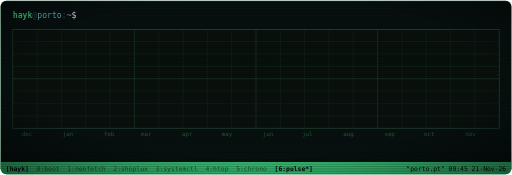
t = 0.00 s
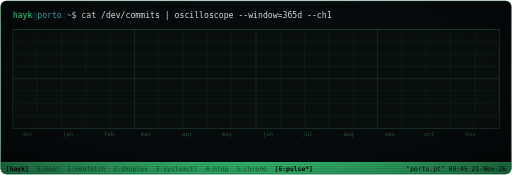
t = 1.93 s
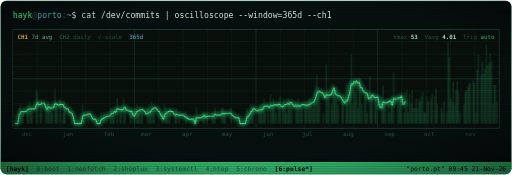
t = 3.73 s
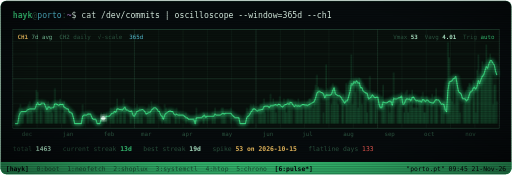
t = 5.90 s
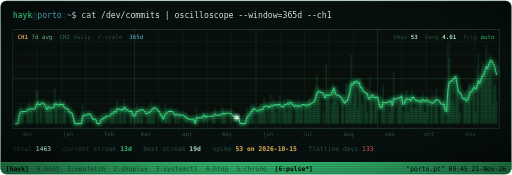
t = 7.93 s
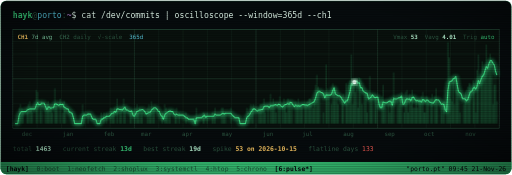
t = 10.00 s

The animated SVG that drew these frames (rendered in a browser with its animation timeline set to each time). Animation: 3 SMIL elements (animate=1,animateMotion=1,set=1), 5 CSS @keyframes rules; frames cover the first 10.00 s, repeats indefinitely.

<svg xmlns="http://www.w3.org/2000/svg" width="880" height="300" viewBox="0 0 880 300" xml:space="preserve" role="img" aria-label="contribution oscilloscope">
<title>contribution oscilloscope</title>
<defs>
<style>
text{font-family:'JetBrains Mono','Fira Code','Cascadia Code','SF Mono',Menlo,Consolas,'DejaVu Sans Mono','Liberation Mono',monospace;font-size:14px;fill:#7fcda3;white-space:pre}
.g{fill:#3ddc84}.b{font-weight:700}.d{fill:#2f5a44}.c{fill:#5ccfe6}.y{fill:#ffcc66}.r{fill:#ff5f56}
.m{fill:#c792ea}.w{fill:#e8fff2}.l{fill:#baf7d5}.bl{fill:#6c9ef8}.k{fill:#05050a}
.o{fill-opacity:.55}.sm{font-size:11px}.xs{font-size:10px}.lg{font-size:16px}
.glow{filter:url(#glow)}
@keyframes on{from{opacity:0}to{opacity:1}}
@keyframes ton{from{fill-opacity:0}to{fill-opacity:1}}
@keyframes blink{0%,49%{fill-opacity:1}50%,100%{fill-opacity:0}}
@keyframes pulse{0%,100%{opacity:1}50%{opacity:.35}}
@keyframes flicker{0%,100%{opacity:.06}50%{opacity:.03}}
.a{animation:on .08s linear both}
.t{animation:ton .01s linear both}
.cur{animation:blink 1.05s step-end infinite}
.pulse{animation:pulse 1.6s ease-in-out infinite}
.flick{animation:flicker 4s ease-in-out infinite}
</style>
<filter id="glow" x="-10%" y="-30%" width="120%" height="160%"><feGaussianBlur stdDeviation="1.4" result="b"/><feMerge><feMergeNode in="b"/><feMergeNode in="SourceGraphic"/></feMerge></filter>
<filter id="bigglow" x="-20%" y="-40%" width="140%" height="180%"><feGaussianBlur stdDeviation="4" result="b"/><feMerge><feMergeNode in="b"/><feMergeNode in="b"/><feMergeNode in="SourceGraphic"/></feMerge></filter>
<pattern id="scan" width="3" height="3" patternUnits="userSpaceOnUse"><rect width="3" height="1" fill="#000" opacity=".35"/></pattern>
<pattern id="pipes" width="4" height="10" patternUnits="userSpaceOnUse"><rect width="2" height="10" fill="#3ddc84"/></pattern>
<pattern id="pipes-b" width="4" height="10" patternUnits="userSpaceOnUse"><rect width="2" height="10" fill="#6c9ef8"/></pattern>
<pattern id="pipes-y" width="4" height="10" patternUnits="userSpaceOnUse"><rect width="2" height="10" fill="#ffcc66"/></pattern>
<pattern id="pipes-r" width="4" height="10" patternUnits="userSpaceOnUse"><rect width="2" height="10" fill="#ff5f56"/></pattern>
<pattern id="pipes-m" width="4" height="10" patternUnits="userSpaceOnUse"><rect width="2" height="10" fill="#c792ea"/></pattern>
<radialGradient id="vig" cx="50%" cy="45%" r="75%"><stop offset="60%" stop-color="#000" stop-opacity="0"/><stop offset="100%" stop-color="#000" stop-opacity=".55"/></radialGradient>
<linearGradient id="phos" x1="0" y1="0" x2="1" y2="1"><stop offset="0" stop-color="#baf7d5"/><stop offset=".5" stop-color="#3ddc84"/><stop offset="1" stop-color="#5ccfe6"/></linearGradient>
<clipPath id="screen"><rect x="1" y="1" width="878" height="298" rx="10"/></clipPath>
</defs>
<g clip-path="url(#screen)">
<rect width="880" height="300" fill="#05050a"/>
<rect width="880" height="300" fill="#3ddc84" class="flick"/>
<text x="22" y="30"><tspan class="g b">hayk</tspan><tspan class="d">@</tspan><tspan class="c">porto</tspan><tspan class="d">:</tspan><tspan class="m">~</tspan><tspan class="w">$ </tspan><tspan class="w t" style="animation-delay:0.20s">c</tspan><tspan class="w t" style="animation-delay:0.23s">a</tspan><tspan class="w t" style="animation-delay:0.26s">t</tspan><tspan class="w t" style="animation-delay:0.29s"> </tspan><tspan class="w t" style="animation-delay:0.32s">/</tspan><tspan class="w t" style="animation-delay:0.35s">d</tspan><tspan class="w t" style="animation-delay:0.38s">e</tspan><tspan class="w t" style="animation-delay:0.41s">v</tspan><tspan class="w t" style="animation-delay:0.44s">/</tspan><tspan class="w t" style="animation-delay:0.47s">c</tspan><tspan class="w t" style="animation-delay:0.50s">o</tspan><tspan class="w t" style="animation-delay:0.53s">m</tspan><tspan class="w t" style="animation-delay:0.56s">m</tspan><tspan class="w t" style="animation-delay:0.59s">i</tspan><tspan class="w t" style="animation-delay:0.62s">t</tspan><tspan class="w t" style="animation-delay:0.65s">s</tspan><tspan class="w t" style="animation-delay:0.68s"> </tspan><tspan class="w t" style="animation-delay:0.71s">|</tspan><tspan class="w t" style="animation-delay:0.74s"> </tspan><tspan class="w t" style="animation-delay:0.77s">o</tspan><tspan class="w t" style="animation-delay:0.80s">s</tspan><tspan class="w t" style="animation-delay:0.83s">c</tspan><tspan class="w t" style="animation-delay:0.86s">i</tspan><tspan class="w t" style="animation-delay:0.89s">l</tspan><tspan class="w t" style="animation-delay:0.92s">l</tspan><tspan class="w t" style="animation-delay:0.95s">o</tspan><tspan class="w t" style="animation-delay:0.98s">s</tspan><tspan class="w t" style="animation-delay:1.01s">c</tspan><tspan class="w t" style="animation-delay:1.04s">o</tspan><tspan class="w t" style="animation-delay:1.07s">p</tspan><tspan class="w t" style="animation-delay:1.10s">e</tspan><tspan class="w t" style="animation-delay:1.13s"> </tspan><tspan class="w t" style="animation-delay:1.16s">-</tspan><tspan class="w t" style="animation-delay:1.19s">-</tspan><tspan class="w t" style="animation-delay:1.22s">w</tspan><tspan class="w t" style="animation-delay:1.25s">i</tspan><tspan class="w t" style="animation-delay:1.28s">n</tspan><tspan class="w t" style="animation-delay:1.31s">d</tspan><tspan class="w t" style="animation-delay:1.34s">o</tspan><tspan class="w t" style="animation-delay:1.37s">w</tspan><tspan class="w t" style="animation-delay:1.40s">=</tspan><tspan class="w t" style="animation-delay:1.43s">3</tspan><tspan class="w t" style="animation-delay:1.46s">6</tspan><tspan class="w t" style="animation-delay:1.49s">5</tspan><tspan class="w t" style="animation-delay:1.52s">d</tspan><tspan class="w t" style="animation-delay:1.55s"> </tspan><tspan class="w t" style="animation-delay:1.58s">-</tspan><tspan class="w t" style="animation-delay:1.61s">-</tspan><tspan class="w t" style="animation-delay:1.64s">c</tspan><tspan class="w t" style="animation-delay:1.67s">h</tspan><tspan class="w t" style="animation-delay:1.70s">1</tspan></text><rect x="22" y="50" width="836" height="170" fill="#0a120e" stroke="#2f5a44"/><line x1="63.8" y1="50" x2="63.8" y2="220" stroke="#2f5a44" stroke-opacity="0.3"/><line x1="105.6" y1="50" x2="105.6" y2="220" stroke="#2f5a44" stroke-opacity="0.3"/><line x1="147.4" y1="50" x2="147.4" y2="220" stroke="#2f5a44" stroke-opacity="0.3"/><line x1="189.2" y1="50" x2="189.2" y2="220" stroke="#2f5a44" stroke-opacity="0.3"/><line x1="231.0" y1="50" x2="231.0" y2="220" stroke="#2f5a44" stroke-opacity="0.7"/><line x1="272.8" y1="50" x2="272.8" y2="220" stroke="#2f5a44" stroke-opacity="0.3"/><line x1="314.6" y1="50" x2="314.6" y2="220" stroke="#2f5a44" stroke-opacity="0.3"/><line x1="356.4" y1="50" x2="356.4" y2="220" stroke="#2f5a44" stroke-opacity="0.3"/><line x1="398.2" y1="50" x2="398.2" y2="220" stroke="#2f5a44" stroke-opacity="0.3"/><line x1="440.0" y1="50" x2="440.0" y2="220" stroke="#2f5a44" stroke-opacity="0.7"/><line x1="481.8" y1="50" x2="481.8" y2="220" stroke="#2f5a44" stroke-opacity="0.3"/><line x1="523.6" y1="50" x2="523.6" y2="220" stroke="#2f5a44" stroke-opacity="0.3"/><line x1="565.4" y1="50" x2="565.4" y2="220" stroke="#2f5a44" stroke-opacity="0.3"/><line x1="607.2" y1="50" x2="607.2" y2="220" stroke="#2f5a44" stroke-opacity="0.3"/><line x1="649.0" y1="50" x2="649.0" y2="220" stroke="#2f5a44" stroke-opacity="0.7"/><line x1="690.8" y1="50" x2="690.8" y2="220" stroke="#2f5a44" stroke-opacity="0.3"/><line x1="732.6" y1="50" x2="732.6" y2="220" stroke="#2f5a44" stroke-opacity="0.3"/><line x1="774.4" y1="50" x2="774.4" y2="220" stroke="#2f5a44" stroke-opacity="0.3"/><line x1="816.2" y1="50" x2="816.2" y2="220" stroke="#2f5a44" stroke-opacity="0.3"/><line x1="22" y1="71.2" x2="858" y2="71.2" stroke="#2f5a44" stroke-opacity="0.3"/><line x1="22" y1="92.5" x2="858" y2="92.5" stroke="#2f5a44" stroke-opacity="0.3"/><line x1="22" y1="113.8" x2="858" y2="113.8" stroke="#2f5a44" stroke-opacity="0.3"/><line x1="22" y1="135.0" x2="858" y2="135.0" stroke="#2f5a44" stroke-opacity="0.7"/><line x1="22" y1="156.2" x2="858" y2="156.2" stroke="#2f5a44" stroke-opacity="0.3"/><line x1="22" y1="177.5" x2="858" y2="177.5" stroke="#2f5a44" stroke-opacity="0.3"/><line x1="22" y1="198.8" x2="858" y2="198.8" stroke="#2f5a44" stroke-opacity="0.3"/><g stroke="#3ddc84" stroke-opacity=".3" stroke-width="1.4" class="a" style="animation-delay:1.93s"><line x1="32.8" y1="212" x2="32.8" y2="184.8"/><line x1="35.1" y1="212" x2="35.1" y2="178.7"/><line x1="37.4" y1="212" x2="37.4" y2="184.8"/><line x1="39.6" y1="212" x2="39.6" y2="192.8"/><line x1="46.5" y1="212" x2="46.5" y2="184.8"/><line x1="48.7" y1="212" x2="48.7" y2="178.7"/><line x1="51.0" y1="212" x2="51.0" y2="173.5"/><line x1="53.3" y1="212" x2="53.3" y2="184.8"/><line x1="55.6" y1="212" x2="55.6" y2="192.8"/><line x1="62.4" y1="212" x2="62.4" y2="154.3"/><line x1="64.7" y1="212" x2="64.7" y2="157.6"/><line x1="69.2" y1="212" x2="69.2" y2="184.8"/><line x1="71.5" y1="212" x2="71.5" y2="173.5"/><line x1="78.3" y1="212" x2="78.3" y2="184.8"/><line x1="80.6" y1="212" x2="80.6" y2="178.7"/><line x1="82.9" y1="212" x2="82.9" y2="173.5"/><line x1="85.1" y1="212" x2="85.1" y2="184.8"/><line x1="87.4" y1="212" x2="87.4" y2="184.8"/><line x1="89.7" y1="212" x2="89.7" y2="192.8"/><line x1="94.2" y1="212" x2="94.2" y2="151.2"/><line x1="96.5" y1="212" x2="96.5" y2="178.7"/><line x1="98.8" y1="212" x2="98.8" y2="184.8"/><line x1="103.3" y1="212" x2="103.3" y2="169.0"/><line x1="107.9" y1="212" x2="107.9" y2="192.8"/><line x1="110.2" y1="212" x2="110.2" y2="173.5"/><line x1="112.4" y1="212" x2="112.4" y2="184.8"/><line x1="142.0" y1="212" x2="142.0" y2="178.7"/><line x1="144.3" y1="212" x2="144.3" y2="192.8"/><line x1="151.1" y1="212" x2="151.1" y2="192.8"/><line x1="173.9" y1="212" x2="173.9" y2="192.8"/><line x1="178.4" y1="212" x2="178.4" y2="192.8"/><line x1="183.0" y1="212" x2="183.0" y2="192.8"/><line x1="189.8" y1="212" x2="189.8" y2="184.8"/><line x1="192.1" y1="212" x2="192.1" y2="184.8"/><line x1="194.3" y1="212" x2="194.3" y2="192.8"/><line x1="196.6" y1="212" x2="196.6" y2="184.8"/><line x1="201.2" y1="212" x2="201.2" y2="169.0"/><line x1="205.7" y1="212" x2="205.7" y2="192.8"/><line x1="208.0" y1="212" x2="208.0" y2="184.8"/><line x1="212.5" y1="212" x2="212.5" y2="169.0"/><line x1="214.8" y1="212" x2="214.8" y2="184.8"/><line x1="223.9" y1="212" x2="223.9" y2="192.8"/><line x1="226.2" y1="212" x2="226.2" y2="192.8"/><line x1="230.7" y1="212" x2="230.7" y2="192.8"/><line x1="233.0" y1="212" x2="233.0" y2="184.8"/><line x1="235.3" y1="212" x2="235.3" y2="178.7"/><line x1="237.5" y1="212" x2="237.5" y2="192.8"/><line x1="239.8" y1="212" x2="239.8" y2="184.8"/><line x1="242.1" y1="212" x2="242.1" y2="192.8"/><line x1="244.4" y1="212" x2="244.4" y2="192.8"/><line x1="253.5" y1="212" x2="253.5" y2="184.8"/><line x1="255.7" y1="212" x2="255.7" y2="178.7"/><line x1="258.0" y1="212" x2="258.0" y2="192.8"/><line x1="260.3" y1="212" x2="260.3" y2="173.5"/><line x1="262.6" y1="212" x2="262.6" y2="184.8"/><line x1="264.8" y1="212" x2="264.8" y2="184.8"/><line x1="278.5" y1="212" x2="278.5" y2="192.8"/><line x1="283.0" y1="212" x2="283.0" y2="178.7"/><line x1="285.3" y1="212" x2="285.3" y2="184.8"/><line x1="287.6" y1="212" x2="287.6" y2="192.8"/><line x1="289.9" y1="212" x2="289.9" y2="192.8"/><line x1="292.1" y1="212" x2="292.1" y2="192.8"/><line x1="301.2" y1="212" x2="301.2" y2="192.8"/><line x1="303.5" y1="212" x2="303.5" y2="184.8"/><line x1="308.1" y1="212" x2="308.1" y2="192.8"/><line x1="319.4" y1="212" x2="319.4" y2="192.8"/><line x1="337.6" y1="212" x2="337.6" y2="184.8"/><line x1="349.0" y1="212" x2="349.0" y2="192.8"/><line x1="351.3" y1="212" x2="351.3" y2="192.8"/><line x1="355.8" y1="212" x2="355.8" y2="192.8"/><line x1="364.9" y1="212" x2="364.9" y2="192.8"/><line x1="367.2" y1="212" x2="367.2" y2="192.8"/><line x1="369.5" y1="212" x2="369.5" y2="184.8"/><line x1="380.9" y1="212" x2="380.9" y2="184.8"/><line x1="383.1" y1="212" x2="383.1" y2="184.8"/><line x1="385.4" y1="212" x2="385.4" y2="192.8"/><line x1="387.7" y1="212" x2="387.7" y2="192.8"/><line x1="396.8" y1="212" x2="396.8" y2="184.8"/><line x1="424.1" y1="212" x2="424.1" y2="184.8"/><line x1="426.4" y1="212" x2="426.4" y2="192.8"/><line x1="428.6" y1="212" x2="428.6" y2="192.8"/><line x1="430.9" y1="212" x2="430.9" y2="178.7"/><line x1="433.2" y1="212" x2="433.2" y2="184.8"/><line x1="435.5" y1="212" x2="435.5" y2="178.7"/><line x1="444.5" y1="212" x2="444.5" y2="184.8"/><line x1="446.8" y1="212" x2="446.8" y2="178.7"/><line x1="449.1" y1="212" x2="449.1" y2="178.7"/><line x1="451.4" y1="212" x2="451.4" y2="178.7"/><line x1="453.6" y1="212" x2="453.6" y2="169.0"/><line x1="455.9" y1="212" x2="455.9" y2="192.8"/><line x1="460.5" y1="212" x2="460.5" y2="184.8"/><line x1="465.0" y1="212" x2="465.0" y2="161.1"/><line x1="467.3" y1="212" x2="467.3" y2="178.7"/><line x1="469.6" y1="212" x2="469.6" y2="169.0"/><line x1="471.8" y1="212" x2="471.8" y2="184.8"/><line x1="474.1" y1="212" x2="474.1" y2="192.8"/><line x1="478.7" y1="212" x2="478.7" y2="178.7"/><line x1="480.9" y1="212" x2="480.9" y2="164.9"/><line x1="485.5" y1="212" x2="485.5" y2="178.7"/><line x1="487.8" y1="212" x2="487.8" y2="169.0"/><line x1="490.0" y1="212" x2="490.0" y2="178.7"/><line x1="492.3" y1="212" x2="492.3" y2="192.8"/><line x1="494.6" y1="212" x2="494.6" y2="169.0"/><line x1="496.9" y1="212" x2="496.9" y2="173.5"/><line x1="499.1" y1="212" x2="499.1" y2="173.5"/><line x1="501.4" y1="212" x2="501.4" y2="184.8"/><line x1="508.2" y1="212" x2="508.2" y2="173.5"/><line x1="510.5" y1="212" x2="510.5" y2="178.7"/><line x1="512.8" y1="212" x2="512.8" y2="169.0"/><line x1="515.1" y1="212" x2="515.1" y2="178.7"/><line x1="517.3" y1="212" x2="517.3" y2="178.7"/><line x1="519.6" y1="212" x2="519.6" y2="184.8"/><line x1="524.2" y1="212" x2="524.2" y2="178.7"/><line x1="526.4" y1="212" x2="526.4" y2="178.7"/><line x1="528.7" y1="212" x2="528.7" y2="173.5"/><line x1="531.0" y1="212" x2="531.0" y2="169.0"/><line x1="533.3" y1="212" x2="533.3" y2="169.0"/><line x1="535.5" y1="212" x2="535.5" y2="178.7"/><line x1="537.8" y1="212" x2="537.8" y2="184.8"/><line x1="540.1" y1="212" x2="540.1" y2="169.0"/><line x1="542.4" y1="212" x2="542.4" y2="145.4"/><line x1="544.6" y1="212" x2="544.6" y2="128.2"/><line x1="546.9" y1="212" x2="546.9" y2="148.2"/><line x1="549.2" y1="212" x2="549.2" y2="164.9"/><line x1="556.0" y1="212" x2="556.0" y2="192.8"/><line x1="560.6" y1="212" x2="560.6" y2="110.2"/><line x1="562.8" y1="212" x2="562.8" y2="151.2"/><line x1="565.1" y1="212" x2="565.1" y2="164.9"/><line x1="569.7" y1="212" x2="569.7" y2="178.7"/><line x1="571.9" y1="212" x2="571.9" y2="142.7"/><line x1="574.2" y1="212" x2="574.2" y2="148.2"/><line x1="576.5" y1="212" x2="576.5" y2="164.9"/><line x1="578.8" y1="212" x2="578.8" y2="161.1"/><line x1="581.0" y1="212" x2="581.0" y2="178.7"/><line x1="587.9" y1="212" x2="587.9" y2="164.9"/><line x1="590.1" y1="212" x2="590.1" y2="161.1"/><line x1="594.7" y1="212" x2="594.7" y2="142.7"/><line x1="597.0" y1="212" x2="597.0" y2="178.7"/><line x1="599.2" y1="212" x2="599.2" y2="145.4"/><line x1="601.5" y1="212" x2="601.5" y2="137.5"/><line x1="603.8" y1="212" x2="603.8" y2="93.5"/><line x1="606.1" y1="212" x2="606.1" y2="178.7"/><line x1="608.3" y1="212" x2="608.3" y2="140.0"/><line x1="610.6" y1="212" x2="610.6" y2="157.6"/><line x1="612.9" y1="212" x2="612.9" y2="145.4"/><line x1="615.2" y1="212" x2="615.2" y2="184.8"/><line x1="617.4" y1="212" x2="617.4" y2="132.7"/><line x1="619.7" y1="212" x2="619.7" y2="135.1"/><line x1="622.0" y1="212" x2="622.0" y2="178.7"/><line x1="626.5" y1="212" x2="626.5" y2="164.9"/><line x1="628.8" y1="212" x2="628.8" y2="157.6"/><line x1="631.1" y1="212" x2="631.1" y2="192.8"/><line x1="635.6" y1="212" x2="635.6" y2="130.4"/><line x1="637.9" y1="212" x2="637.9" y2="161.1"/><line x1="640.2" y1="212" x2="640.2" y2="164.9"/><line x1="644.7" y1="212" x2="644.7" y2="169.0"/><line x1="647.0" y1="212" x2="647.0" y2="178.7"/><line x1="656.1" y1="212" x2="656.1" y2="164.9"/><line x1="658.4" y1="212" x2="658.4" y2="145.4"/><line x1="660.6" y1="212" x2="660.6" y2="173.5"/><line x1="662.9" y1="212" x2="662.9" y2="184.8"/><line x1="667.5" y1="212" x2="667.5" y2="178.7"/><line x1="669.7" y1="212" x2="669.7" y2="192.8"/><line x1="672.0" y1="212" x2="672.0" y2="169.0"/><line x1="674.3" y1="212" x2="674.3" y2="173.5"/><line x1="676.6" y1="212" x2="676.6" y2="123.9"/><line x1="683.4" y1="212" x2="683.4" y2="173.5"/><line x1="685.7" y1="212" x2="685.7" y2="178.7"/><line x1="687.9" y1="212" x2="687.9" y2="164.9"/><line x1="690.2" y1="212" x2="690.2" y2="157.6"/><line x1="694.8" y1="212" x2="694.8" y2="192.8"/><line x1="697.0" y1="212" x2="697.0" y2="157.6"/><line x1="699.3" y1="212" x2="699.3" y2="154.3"/><line x1="701.6" y1="212" x2="701.6" y2="192.8"/><line x1="703.9" y1="212" x2="703.9" y2="161.1"/><line x1="706.1" y1="212" x2="706.1" y2="178.7"/><line x1="708.4" y1="212" x2="708.4" y2="154.3"/><line x1="710.7" y1="212" x2="710.7" y2="184.8"/><line x1="713.0" y1="212" x2="713.0" y2="184.8"/><line x1="715.2" y1="212" x2="715.2" y2="169.0"/><line x1="717.5" y1="212" x2="717.5" y2="184.8"/><line x1="719.8" y1="212" x2="719.8" y2="169.0"/><line x1="722.1" y1="212" x2="722.1" y2="173.5"/><line x1="724.3" y1="212" x2="724.3" y2="164.9"/><line x1="726.6" y1="212" x2="726.6" y2="157.6"/><line x1="728.9" y1="212" x2="728.9" y2="192.8"/><line x1="731.2" y1="212" x2="731.2" y2="192.8"/><line x1="733.4" y1="212" x2="733.4" y2="164.9"/><line x1="735.7" y1="212" x2="735.7" y2="173.5"/><line x1="740.3" y1="212" x2="740.3" y2="169.0"/><line x1="742.5" y1="212" x2="742.5" y2="161.1"/><line x1="747.1" y1="212" x2="747.1" y2="164.9"/><line x1="749.4" y1="212" x2="749.4" y2="151.2"/><line x1="751.6" y1="212" x2="751.6" y2="178.7"/><line x1="758.5" y1="212" x2="758.5" y2="184.8"/><line x1="760.7" y1="212" x2="760.7" y2="192.8"/><line x1="763.0" y1="212" x2="763.0" y2="173.5"/><line x1="767.6" y1="212" x2="767.6" y2="192.8"/><line x1="769.8" y1="212" x2="769.8" y2="72.0"/><line x1="772.1" y1="212" x2="772.1" y2="98.2"/><line x1="774.4" y1="212" x2="774.4" y2="169.0"/><line x1="776.7" y1="212" x2="776.7" y2="173.5"/><line x1="778.9" y1="212" x2="778.9" y2="140.0"/><line x1="781.2" y1="212" x2="781.2" y2="178.7"/><line x1="783.5" y1="212" x2="783.5" y2="154.3"/><line x1="785.8" y1="212" x2="785.8" y2="140.0"/><line x1="788.0" y1="212" x2="788.0" y2="157.6"/><line x1="790.3" y1="212" x2="790.3" y2="192.8"/><line x1="797.1" y1="212" x2="797.1" y2="178.7"/><line x1="799.4" y1="212" x2="799.4" y2="157.6"/><line x1="801.7" y1="212" x2="801.7" y2="154.3"/><line x1="804.0" y1="212" x2="804.0" y2="148.2"/><line x1="806.2" y1="212" x2="806.2" y2="142.7"/><line x1="808.5" y1="212" x2="808.5" y2="142.7"/><line x1="813.1" y1="212" x2="813.1" y2="137.5"/><line x1="815.3" y1="212" x2="815.3" y2="142.7"/><line x1="817.6" y1="212" x2="817.6" y2="192.8"/><line x1="819.9" y1="212" x2="819.9" y2="119.8"/><line x1="822.2" y1="212" x2="822.2" y2="93.5"/><line x1="826.7" y1="212" x2="826.7" y2="128.2"/><line x1="829.0" y1="212" x2="829.0" y2="104.9"/><line x1="831.3" y1="212" x2="831.3" y2="126.0"/><line x1="833.5" y1="212" x2="833.5" y2="117.8"/><line x1="835.8" y1="212" x2="835.8" y2="76.0"/><line x1="838.1" y1="212" x2="838.1" y2="112.1"/><line x1="840.4" y1="212" x2="840.4" y2="106.7"/><line x1="842.6" y1="212" x2="842.6" y2="91.9"/><line x1="844.9" y1="212" x2="844.9" y2="104.9"/><line x1="847.2" y1="212" x2="847.2" y2="178.7"/><line x1="849.5" y1="212" x2="849.5" y2="145.4"/><line x1="851.7" y1="212" x2="851.7" y2="145.4"/><line x1="854.0" y1="212" x2="854.0" y2="173.5"/></g><path d="M26.0,212.0 L28.3,212.0 L30.5,212.0 L32.8,198.4 L35.1,192.8 L37.4,191.2 L39.6,191.4 L41.9,191.4 L44.2,191.4 L46.5,189.0 L48.7,187.9 L51.0,186.8 L53.3,186.8 L55.6,186.8 L57.8,186.8 L60.1,186.8 L62.4,180.3 L64.7,176.4 L66.9,179.5 L69.2,179.5 L71.5,177.1 L73.8,177.1 L76.0,177.1 L78.3,182.9 L80.6,187.9 L82.9,183.8 L85.1,183.8 L87.4,185.8 L89.7,184.8 L92.0,184.8 L94.2,177.9 L96.5,177.9 L98.8,179.5 L101.1,181.2 L103.3,178.7 L105.6,179.5 L107.9,178.7 L110.2,183.8 L112.4,184.8 L114.7,186.8 L117.0,186.8 L119.3,192.8 L121.5,192.8 L123.8,194.2 L126.1,201.7 L128.4,212.0 L130.6,212.0 L132.9,212.0 L135.2,212.0 L137.5,212.0 L139.7,212.0 L142.0,199.4 L144.3,197.5 L146.6,197.5 L148.8,197.5 L151.1,195.7 L153.4,195.7 L155.7,195.7 L157.9,201.7 L160.2,204.7 L162.5,204.7 L164.8,204.7 L167.0,212.0 L169.3,212.0 L171.6,212.0 L173.9,204.7 L176.1,204.7 L178.4,201.7 L180.7,201.7 L183.0,199.4 L185.2,199.4 L187.5,199.4 L189.8,197.5 L192.1,194.2 L194.3,194.2 L196.6,191.4 L198.9,192.8 L201.2,186.8 L203.4,186.8 L205.7,187.9 L208.0,187.9 L210.3,189.0 L212.5,185.8 L214.8,183.8 L217.1,189.0 L219.4,189.0 L221.6,190.2 L223.9,191.4 L226.2,190.2 L228.5,197.5 L230.7,199.4 L233.0,195.7 L235.3,191.4 L237.5,190.2 L239.8,189.0 L242.1,189.0 L244.4,187.9 L246.6,189.0 L248.9,191.4 L251.2,195.7 L253.5,194.2 L255.7,192.8 L258.0,192.8 L260.3,189.0 L262.6,186.8 L264.8,184.8 L267.1,184.8 L269.4,186.8 L271.7,190.2 L273.9,191.4 L276.2,197.5 L278.5,199.4 L280.8,204.7 L283.0,197.5 L285.3,194.2 L287.6,192.8 L289.9,191.4 L292.1,190.2 L294.4,191.4 L296.7,191.4 L299.0,195.7 L301.2,197.5 L303.5,195.7 L305.8,197.5 L308.1,197.5 L310.3,197.5 L312.6,197.5 L314.9,197.5 L317.2,199.4 L319.4,201.7 L321.7,201.7 L324.0,204.7 L326.3,204.7 L328.5,204.7 L330.8,204.7 L333.1,204.7 L335.4,212.0 L337.6,201.7 L339.9,201.7 L342.2,201.7 L344.5,201.7 L346.7,201.7 L349.0,199.4 L351.3,197.5 L353.6,201.7 L355.8,199.4 L358.1,199.4 L360.4,199.4 L362.7,199.4 L364.9,199.4 L367.2,199.4 L369.5,195.7 L371.8,197.5 L374.0,197.5 L376.3,197.5 L378.6,197.5 L380.9,195.7 L383.1,194.2 L385.4,195.7 L387.7,194.2 L390.0,194.2 L392.2,194.2 L394.5,194.2 L396.8,194.2 L399.1,197.5 L401.3,199.4 L403.6,201.7 L405.9,201.7 L408.2,201.7 L410.4,201.7 L412.7,212.0 L415.0,212.0 L417.3,212.0 L419.5,212.0 L421.8,212.0 L424.1,201.7 L426.4,199.4 L428.6,197.5 L430.9,192.8 L433.2,190.2 L435.5,186.8 L437.7,186.8 L440.0,189.0 L442.3,190.2 L444.5,189.0 L446.8,189.0 L449.1,187.9 L451.4,187.9 L453.6,182.9 L455.9,182.0 L458.2,182.0 L460.5,182.0 L462.7,184.8 L465.0,181.2 L467.3,181.2 L469.6,181.2 L471.8,180.3 L474.1,179.5 L476.4,181.2 L478.7,178.7 L480.9,179.5 L483.2,182.0 L485.5,183.8 L487.8,181.2 L490.0,179.5 L492.3,178.7 L494.6,177.1 L496.9,178.7 L499.1,175.7 L501.4,176.4 L503.7,180.3 L506.0,182.9 L508.2,180.3 L510.5,182.0 L512.8,181.2 L515.1,182.0 L517.3,181.2 L519.6,179.5 L521.9,179.5 L524.2,180.3 L526.4,180.3 L528.7,181.2 L531.0,179.5 L533.3,177.9 L535.5,177.1 L537.8,175.7 L540.1,174.2 L542.4,168.4 L544.6,160.1 L546.9,157.1 L549.2,156.6 L551.5,158.1 L553.7,159.1 L556.0,161.1 L558.3,167.8 L560.6,162.7 L562.8,163.2 L565.1,163.2 L567.4,163.2 L569.7,161.6 L571.9,155.7 L574.2,150.8 L576.5,161.1 L578.8,162.7 L581.0,164.3 L583.3,164.3 L585.6,166.0 L587.9,170.2 L590.1,172.9 L592.4,177.1 L594.7,172.9 L597.0,172.9 L599.2,165.5 L601.5,157.6 L603.8,143.8 L606.1,145.4 L608.3,140.0 L610.6,141.9 L612.9,138.6 L615.2,142.3 L617.4,141.5 L619.7,150.3 L622.0,150.3 L624.3,156.6 L626.5,157.6 L628.8,159.6 L631.1,160.1 L633.4,169.6 L635.6,168.4 L637.9,166.0 L640.2,162.7 L642.5,166.0 L644.7,167.8 L647.0,166.6 L649.3,166.6 L651.5,178.7 L653.8,184.8 L656.1,184.8 L658.4,174.9 L660.6,175.7 L662.9,176.4 L665.2,176.4 L667.5,174.2 L669.7,173.5 L672.0,174.2 L674.3,180.3 L676.6,168.4 L678.8,169.6 L681.1,169.6 L683.4,169.0 L685.7,167.8 L687.9,167.2 L690.2,164.9 L692.5,178.7 L694.8,177.9 L697.0,172.2 L699.3,169.0 L701.6,170.2 L703.9,169.6 L706.1,172.9 L708.4,167.2 L710.7,166.6 L713.0,170.2 L715.2,172.9 L717.5,172.2 L719.8,173.5 L722.1,172.9 L724.3,174.9 L726.6,170.9 L728.9,171.5 L731.2,174.2 L733.4,171.5 L735.7,172.2 L738.0,174.9 L740.3,175.7 L742.5,176.4 L744.8,177.1 L747.1,173.5 L749.4,170.9 L751.6,171.5 L753.9,171.5 L756.2,174.9 L758.5,178.7 L760.7,177.9 L763.0,179.5 L765.3,189.0 L767.6,191.4 L769.8,155.2 L772.1,140.8 L774.4,139.7 L776.7,138.6 L778.9,135.1 L781.2,134.1 L783.5,131.4 L785.8,145.4 L788.0,157.1 L790.3,159.1 L792.6,161.1 L794.9,169.0 L797.1,169.0 L799.4,169.6 L801.7,172.9 L804.0,170.9 L806.2,163.8 L808.5,157.1 L810.8,157.1 L813.1,151.6 L815.3,149.5 L817.6,153.0 L819.9,147.8 L822.2,138.2 L824.4,143.0 L826.7,136.1 L829.0,130.7 L831.3,128.5 L833.5,121.5 L835.8,113.9 L838.1,117.0 L840.4,109.0 L842.6,103.9 L844.9,103.9 L847.2,108.2 L849.5,111.3 L851.7,121.8 L854.0,128.8 L854.0,212 L26.0,212 Z" fill="#3ddc84" fill-opacity=".07" class="a" style="animation-delay:4.13s"/><path d="M26.0,212.0 L28.3,212.0 L30.5,212.0 L32.8,198.4 L35.1,192.8 L37.4,191.2 L39.6,191.4 L41.9,191.4 L44.2,191.4 L46.5,189.0 L48.7,187.9 L51.0,186.8 L53.3,186.8 L55.6,186.8 L57.8,186.8 L60.1,186.8 L62.4,180.3 L64.7,176.4 L66.9,179.5 L69.2,179.5 L71.5,177.1 L73.8,177.1 L76.0,177.1 L78.3,182.9 L80.6,187.9 L82.9,183.8 L85.1,183.8 L87.4,185.8 L89.7,184.8 L92.0,184.8 L94.2,177.9 L96.5,177.9 L98.8,179.5 L101.1,181.2 L103.3,178.7 L105.6,179.5 L107.9,178.7 L110.2,183.8 L112.4,184.8 L114.7,186.8 L117.0,186.8 L119.3,192.8 L121.5,192.8 L123.8,194.2 L126.1,201.7 L128.4,212.0 L130.6,212.0 L132.9,212.0 L135.2,212.0 L137.5,212.0 L139.7,212.0 L142.0,199.4 L144.3,197.5 L146.6,197.5 L148.8,197.5 L151.1,195.7 L153.4,195.7 L155.7,195.7 L157.9,201.7 L160.2,204.7 L162.5,204.7 L164.8,204.7 L167.0,212.0 L169.3,212.0 L171.6,212.0 L173.9,204.7 L176.1,204.7 L178.4,201.7 L180.7,201.7 L183.0,199.4 L185.2,199.4 L187.5,199.4 L189.8,197.5 L192.1,194.2 L194.3,194.2 L196.6,191.4 L198.9,192.8 L201.2,186.8 L203.4,186.8 L205.7,187.9 L208.0,187.9 L210.3,189.0 L212.5,185.8 L214.8,183.8 L217.1,189.0 L219.4,189.0 L221.6,190.2 L223.9,191.4 L226.2,190.2 L228.5,197.5 L230.7,199.4 L233.0,195.7 L235.3,191.4 L237.5,190.2 L239.8,189.0 L242.1,189.0 L244.4,187.9 L246.6,189.0 L248.9,191.4 L251.2,195.7 L253.5,194.2 L255.7,192.8 L258.0,192.8 L260.3,189.0 L262.6,186.8 L264.8,184.8 L267.1,184.8 L269.4,186.8 L271.7,190.2 L273.9,191.4 L276.2,197.5 L278.5,199.4 L280.8,204.7 L283.0,197.5 L285.3,194.2 L287.6,192.8 L289.9,191.4 L292.1,190.2 L294.4,191.4 L296.7,191.4 L299.0,195.7 L301.2,197.5 L303.5,195.7 L305.8,197.5 L308.1,197.5 L310.3,197.5 L312.6,197.5 L314.9,197.5 L317.2,199.4 L319.4,201.7 L321.7,201.7 L324.0,204.7 L326.3,204.7 L328.5,204.7 L330.8,204.7 L333.1,204.7 L335.4,212.0 L337.6,201.7 L339.9,201.7 L342.2,201.7 L344.5,201.7 L346.7,201.7 L349.0,199.4 L351.3,197.5 L353.6,201.7 L355.8,199.4 L358.1,199.4 L360.4,199.4 L362.7,199.4 L364.9,199.4 L367.2,199.4 L369.5,195.7 L371.8,197.5 L374.0,197.5 L376.3,197.5 L378.6,197.5 L380.9,195.7 L383.1,194.2 L385.4,195.7 L387.7,194.2 L390.0,194.2 L392.2,194.2 L394.5,194.2 L396.8,194.2 L399.1,197.5 L401.3,199.4 L403.6,201.7 L405.9,201.7 L408.2,201.7 L410.4,201.7 L412.7,212.0 L415.0,212.0 L417.3,212.0 L419.5,212.0 L421.8,212.0 L424.1,201.7 L426.4,199.4 L428.6,197.5 L430.9,192.8 L433.2,190.2 L435.5,186.8 L437.7,186.8 L440.0,189.0 L442.3,190.2 L444.5,189.0 L446.8,189.0 L449.1,187.9 L451.4,187.9 L453.6,182.9 L455.9,182.0 L458.2,182.0 L460.5,182.0 L462.7,184.8 L465.0,181.2 L467.3,181.2 L469.6,181.2 L471.8,180.3 L474.1,179.5 L476.4,181.2 L478.7,178.7 L480.9,179.5 L483.2,182.0 L485.5,183.8 L487.8,181.2 L490.0,179.5 L492.3,178.7 L494.6,177.1 L496.9,178.7 L499.1,175.7 L501.4,176.4 L503.7,180.3 L506.0,182.9 L508.2,180.3 L510.5,182.0 L512.8,181.2 L515.1,182.0 L517.3,181.2 L519.6,179.5 L521.9,179.5 L524.2,180.3 L526.4,180.3 L528.7,181.2 L531.0,179.5 L533.3,177.9 L535.5,177.1 L537.8,175.7 L540.1,174.2 L542.4,168.4 L544.6,160.1 L546.9,157.1 L549.2,156.6 L551.5,158.1 L553.7,159.1 L556.0,161.1 L558.3,167.8 L560.6,162.7 L562.8,163.2 L565.1,163.2 L567.4,163.2 L569.7,161.6 L571.9,155.7 L574.2,150.8 L576.5,161.1 L578.8,162.7 L581.0,164.3 L583.3,164.3 L585.6,166.0 L587.9,170.2 L590.1,172.9 L592.4,177.1 L594.7,172.9 L597.0,172.9 L599.2,165.5 L601.5,157.6 L603.8,143.8 L606.1,145.4 L608.3,140.0 L610.6,141.9 L612.9,138.6 L615.2,142.3 L617.4,141.5 L619.7,150.3 L622.0,150.3 L624.3,156.6 L626.5,157.6 L628.8,159.6 L631.1,160.1 L633.4,169.6 L635.6,168.4 L637.9,166.0 L640.2,162.7 L642.5,166.0 L644.7,167.8 L647.0,166.6 L649.3,166.6 L651.5,178.7 L653.8,184.8 L656.1,184.8 L658.4,174.9 L660.6,175.7 L662.9,176.4 L665.2,176.4 L667.5,174.2 L669.7,173.5 L672.0,174.2 L674.3,180.3 L676.6,168.4 L678.8,169.6 L681.1,169.6 L683.4,169.0 L685.7,167.8 L687.9,167.2 L690.2,164.9 L692.5,178.7 L694.8,177.9 L697.0,172.2 L699.3,169.0 L701.6,170.2 L703.9,169.6 L706.1,172.9 L708.4,167.2 L710.7,166.6 L713.0,170.2 L715.2,172.9 L717.5,172.2 L719.8,173.5 L722.1,172.9 L724.3,174.9 L726.6,170.9 L728.9,171.5 L731.2,174.2 L733.4,171.5 L735.7,172.2 L738.0,174.9 L740.3,175.7 L742.5,176.4 L744.8,177.1 L747.1,173.5 L749.4,170.9 L751.6,171.5 L753.9,171.5 L756.2,174.9 L758.5,178.7 L760.7,177.9 L763.0,179.5 L765.3,189.0 L767.6,191.4 L769.8,155.2 L772.1,140.8 L774.4,139.7 L776.7,138.6 L778.9,135.1 L781.2,134.1 L783.5,131.4 L785.8,145.4 L788.0,157.1 L790.3,159.1 L792.6,161.1 L794.9,169.0 L797.1,169.0 L799.4,169.6 L801.7,172.9 L804.0,170.9 L806.2,163.8 L808.5,157.1 L810.8,157.1 L813.1,151.6 L815.3,149.5 L817.6,153.0 L819.9,147.8 L822.2,138.2 L824.4,143.0 L826.7,136.1 L829.0,130.7 L831.3,128.5 L833.5,121.5 L835.8,113.9 L838.1,117.0 L840.4,109.0 L842.6,103.9 L844.9,103.9 L847.2,108.2 L849.5,111.3 L851.7,121.8 L854.0,128.8" fill="none" stroke="#3ddc84" stroke-width="2" stroke-linejoin="round" filter="url(#bigglow)" stroke-dasharray="1421" stroke-dashoffset="1421"><animate attributeName="stroke-dashoffset" from="1421" to="0" begin="1.93s" dur="2.4s" fill="freeze"/></path><circle r="3.5" fill="#e8fff2" filter="url(#bigglow)" opacity="0"><set attributeName="opacity" to="1" begin="4.33s"/><animateMotion dur="9s" begin="4.33s" repeatCount="indefinite" path="M26.0,212.0 L28.3,212.0 L30.5,212.0 L32.8,198.4 L35.1,192.8 L37.4,191.2 L39.6,191.4 L41.9,191.4 L44.2,191.4 L46.5,189.0 L48.7,187.9 L51.0,186.8 L53.3,186.8 L55.6,186.8 L57.8,186.8 L60.1,186.8 L62.4,180.3 L64.7,176.4 L66.9,179.5 L69.2,179.5 L71.5,177.1 L73.8,177.1 L76.0,177.1 L78.3,182.9 L80.6,187.9 L82.9,183.8 L85.1,183.8 L87.4,185.8 L89.7,184.8 L92.0,184.8 L94.2,177.9 L96.5,177.9 L98.8,179.5 L101.1,181.2 L103.3,178.7 L105.6,179.5 L107.9,178.7 L110.2,183.8 L112.4,184.8 L114.7,186.8 L117.0,186.8 L119.3,192.8 L121.5,192.8 L123.8,194.2 L126.1,201.7 L128.4,212.0 L130.6,212.0 L132.9,212.0 L135.2,212.0 L137.5,212.0 L139.7,212.0 L142.0,199.4 L144.3,197.5 L146.6,197.5 L148.8,197.5 L151.1,195.7 L153.4,195.7 L155.7,195.7 L157.9,201.7 L160.2,204.7 L162.5,204.7 L164.8,204.7 L167.0,212.0 L169.3,212.0 L171.6,212.0 L173.9,204.7 L176.1,204.7 L178.4,201.7 L180.7,201.7 L183.0,199.4 L185.2,199.4 L187.5,199.4 L189.8,197.5 L192.1,194.2 L194.3,194.2 L196.6,191.4 L198.9,192.8 L201.2,186.8 L203.4,186.8 L205.7,187.9 L208.0,187.9 L210.3,189.0 L212.5,185.8 L214.8,183.8 L217.1,189.0 L219.4,189.0 L221.6,190.2 L223.9,191.4 L226.2,190.2 L228.5,197.5 L230.7,199.4 L233.0,195.7 L235.3,191.4 L237.5,190.2 L239.8,189.0 L242.1,189.0 L244.4,187.9 L246.6,189.0 L248.9,191.4 L251.2,195.7 L253.5,194.2 L255.7,192.8 L258.0,192.8 L260.3,189.0 L262.6,186.8 L264.8,184.8 L267.1,184.8 L269.4,186.8 L271.7,190.2 L273.9,191.4 L276.2,197.5 L278.5,199.4 L280.8,204.7 L283.0,197.5 L285.3,194.2 L287.6,192.8 L289.9,191.4 L292.1,190.2 L294.4,191.4 L296.7,191.4 L299.0,195.7 L301.2,197.5 L303.5,195.7 L305.8,197.5 L308.1,197.5 L310.3,197.5 L312.6,197.5 L314.9,197.5 L317.2,199.4 L319.4,201.7 L321.7,201.7 L324.0,204.7 L326.3,204.7 L328.5,204.7 L330.8,204.7 L333.1,204.7 L335.4,212.0 L337.6,201.7 L339.9,201.7 L342.2,201.7 L344.5,201.7 L346.7,201.7 L349.0,199.4 L351.3,197.5 L353.6,201.7 L355.8,199.4 L358.1,199.4 L360.4,199.4 L362.7,199.4 L364.9,199.4 L367.2,199.4 L369.5,195.7 L371.8,197.5 L374.0,197.5 L376.3,197.5 L378.6,197.5 L380.9,195.7 L383.1,194.2 L385.4,195.7 L387.7,194.2 L390.0,194.2 L392.2,194.2 L394.5,194.2 L396.8,194.2 L399.1,197.5 L401.3,199.4 L403.6,201.7 L405.9,201.7 L408.2,201.7 L410.4,201.7 L412.7,212.0 L415.0,212.0 L417.3,212.0 L419.5,212.0 L421.8,212.0 L424.1,201.7 L426.4,199.4 L428.6,197.5 L430.9,192.8 L433.2,190.2 L435.5,186.8 L437.7,186.8 L440.0,189.0 L442.3,190.2 L444.5,189.0 L446.8,189.0 L449.1,187.9 L451.4,187.9 L453.6,182.9 L455.9,182.0 L458.2,182.0 L460.5,182.0 L462.7,184.8 L465.0,181.2 L467.3,181.2 L469.6,181.2 L471.8,180.3 L474.1,179.5 L476.4,181.2 L478.7,178.7 L480.9,179.5 L483.2,182.0 L485.5,183.8 L487.8,181.2 L490.0,179.5 L492.3,178.7 L494.6,177.1 L496.9,178.7 L499.1,175.7 L501.4,176.4 L503.7,180.3 L506.0,182.9 L508.2,180.3 L510.5,182.0 L512.8,181.2 L515.1,182.0 L517.3,181.2 L519.6,179.5 L521.9,179.5 L524.2,180.3 L526.4,180.3 L528.7,181.2 L531.0,179.5 L533.3,177.9 L535.5,177.1 L537.8,175.7 L540.1,174.2 L542.4,168.4 L544.6,160.1 L546.9,157.1 L549.2,156.6 L551.5,158.1 L553.7,159.1 L556.0,161.1 L558.3,167.8 L560.6,162.7 L562.8,163.2 L565.1,163.2 L567.4,163.2 L569.7,161.6 L571.9,155.7 L574.2,150.8 L576.5,161.1 L578.8,162.7 L581.0,164.3 L583.3,164.3 L585.6,166.0 L587.9,170.2 L590.1,172.9 L592.4,177.1 L594.7,172.9 L597.0,172.9 L599.2,165.5 L601.5,157.6 L603.8,143.8 L606.1,145.4 L608.3,140.0 L610.6,141.9 L612.9,138.6 L615.2,142.3 L617.4,141.5 L619.7,150.3 L622.0,150.3 L624.3,156.6 L626.5,157.6 L628.8,159.6 L631.1,160.1 L633.4,169.6 L635.6,168.4 L637.9,166.0 L640.2,162.7 L642.5,166.0 L644.7,167.8 L647.0,166.6 L649.3,166.6 L651.5,178.7 L653.8,184.8 L656.1,184.8 L658.4,174.9 L660.6,175.7 L662.9,176.4 L665.2,176.4 L667.5,174.2 L669.7,173.5 L672.0,174.2 L674.3,180.3 L676.6,168.4 L678.8,169.6 L681.1,169.6 L683.4,169.0 L685.7,167.8 L687.9,167.2 L690.2,164.9 L692.5,178.7 L694.8,177.9 L697.0,172.2 L699.3,169.0 L701.6,170.2 L703.9,169.6 L706.1,172.9 L708.4,167.2 L710.7,166.6 L713.0,170.2 L715.2,172.9 L717.5,172.2 L719.8,173.5 L722.1,172.9 L724.3,174.9 L726.6,170.9 L728.9,171.5 L731.2,174.2 L733.4,171.5 L735.7,172.2 L738.0,174.9 L740.3,175.7 L742.5,176.4 L744.8,177.1 L747.1,173.5 L749.4,170.9 L751.6,171.5 L753.9,171.5 L756.2,174.9 L758.5,178.7 L760.7,177.9 L763.0,179.5 L765.3,189.0 L767.6,191.4 L769.8,155.2 L772.1,140.8 L774.4,139.7 L776.7,138.6 L778.9,135.1 L781.2,134.1 L783.5,131.4 L785.8,145.4 L788.0,157.1 L790.3,159.1 L792.6,161.1 L794.9,169.0 L797.1,169.0 L799.4,169.6 L801.7,172.9 L804.0,170.9 L806.2,163.8 L808.5,157.1 L810.8,157.1 L813.1,151.6 L815.3,149.5 L817.6,153.0 L819.9,147.8 L822.2,138.2 L824.4,143.0 L826.7,136.1 L829.0,130.7 L831.3,128.5 L833.5,121.5 L835.8,113.9 L838.1,117.0 L840.4,109.0 L842.6,103.9 L844.9,103.9 L847.2,108.2 L849.5,111.3 L851.7,121.8 L854.0,128.8"/></circle><text x="46.5" y="234.0" class="xs" text-anchor="middle"><tspan class="d">dec</tspan></text><text x="117.0" y="234.0" class="xs" text-anchor="middle"><tspan class="d">jan</tspan></text><text x="187.5" y="234.0" class="xs" text-anchor="middle"><tspan class="d">feb</tspan></text><text x="251.2" y="234.0" class="xs" text-anchor="middle"><tspan class="d">mar</tspan></text><text x="321.7" y="234.0" class="xs" text-anchor="middle"><tspan class="d">apr</tspan></text><text x="390.0" y="234.0" class="xs" text-anchor="middle"><tspan class="d">may</tspan></text><text x="460.5" y="234.0" class="xs" text-anchor="middle"><tspan class="d">jun</tspan></text><text x="528.7" y="234.0" class="xs" text-anchor="middle"><tspan class="d">jul</tspan></text><text x="599.2" y="234.0" class="xs" text-anchor="middle"><tspan class="d">aug</tspan></text><text x="669.7" y="234.0" class="xs" text-anchor="middle"><tspan class="d">sep</tspan></text><text x="738.0" y="234.0" class="xs" text-anchor="middle"><tspan class="d">oct</tspan></text><text x="808.5" y="234.0" class="xs" text-anchor="middle"><tspan class="d">nov</tspan></text><text x="30.0" y="66.0" class="xs a" style="animation-delay:1.93s"><tspan class="y b">CH1 </tspan>7d avg  <tspan class="d b">CH2 </tspan><tspan class="d">daily  </tspan><tspan class="d">√-scale  </tspan><tspan class="c">365d</tspan></text><text x="850.0" y="66.0" class="xs a" text-anchor="end" style="animation-delay:1.93s"><tspan class="d">Vmax </tspan><tspan class="l b">53</tspan><tspan class="d">  Vavg </tspan><tspan class="l b">4.01</tspan><tspan class="d">  Trig </tspan><tspan class="g">auto</tspan></text><text x="22.0" y="260.0" class="sm a" style="animation-delay:4.43s"><tspan class="d">total </tspan><tspan class="l b">1463</tspan><tspan class="d">   current streak </tspan><tspan class="g b">13d</tspan><tspan class="d">   best streak </tspan><tspan class="l b">19d</tspan><tspan class="d">   spike </tspan><tspan class="y b">53 on 2026-10-15</tspan><tspan class="d">   flatline days </tspan><tspan class="r">133</tspan></text><rect x="0" y="278" width="880" height="22" fill="#3ddc84" opacity=".92"/><text x="10.0" y="293.5" class="sm"><tspan class="k b">[hayk] </tspan><tspan class="k o"> 0:boot </tspan><tspan class="k o"> 1:neofetch </tspan><tspan class="k o"> 2:shoplux </tspan><tspan class="k o"> 3:systemctl </tspan><tspan class="k o"> 4:htop </tspan><tspan class="k o"> 5:chrono </tspan><tspan class="k b"> [6:pulse*] </tspan></text><text x="870.0" y="293.5" class="sm" text-anchor="end"><tspan class="k">&quot;porto.pt&quot; 09:45 21-Nov-26</tspan></text>
<rect width="880" height="300" fill="url(#scan)" pointer-events="none"/>
<rect width="880" height="300" fill="url(#vig)" pointer-events="none"/>
</g>
<rect x="1" y="1" width="878" height="298" rx="10" fill="none" stroke="#3ddc84" stroke-opacity=".35"/>
</svg>
